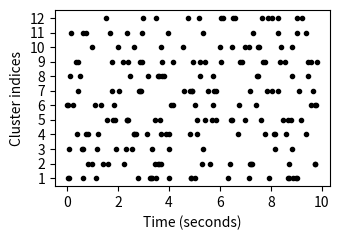

Generate this figure with matplotlib: (Note: this script raises an exception after producing the figure.)
#!/usr/bin/env python3
# -*- coding: utf-8 -*-
"""
Created on Wed Apr  6 17:02:53 2022

@author: bensonb
"""
import numpy as np
import matplotlib.pyplot as plt

duration = 10
n_clusters = 12

times = np.random.rand(200)*duration
clusters = np.random.randint(1,n_clusters+1,size=len(times))

plt.figure(figsize=(3.5,2.5))
plt.plot(times,clusters,'k.')
plt.yticks(np.arange(n_clusters)+1)
plt.ylabel('Cluster indices')
plt.xlabel('Time (seconds)')
plt.tight_layout()
plt.savefig('/home/bensonb/IntBrainLab/prior-localization/decoding_figures/cartoons/spikes_to_decoding_matrix.png',
            dpi=200)
plt.show()
